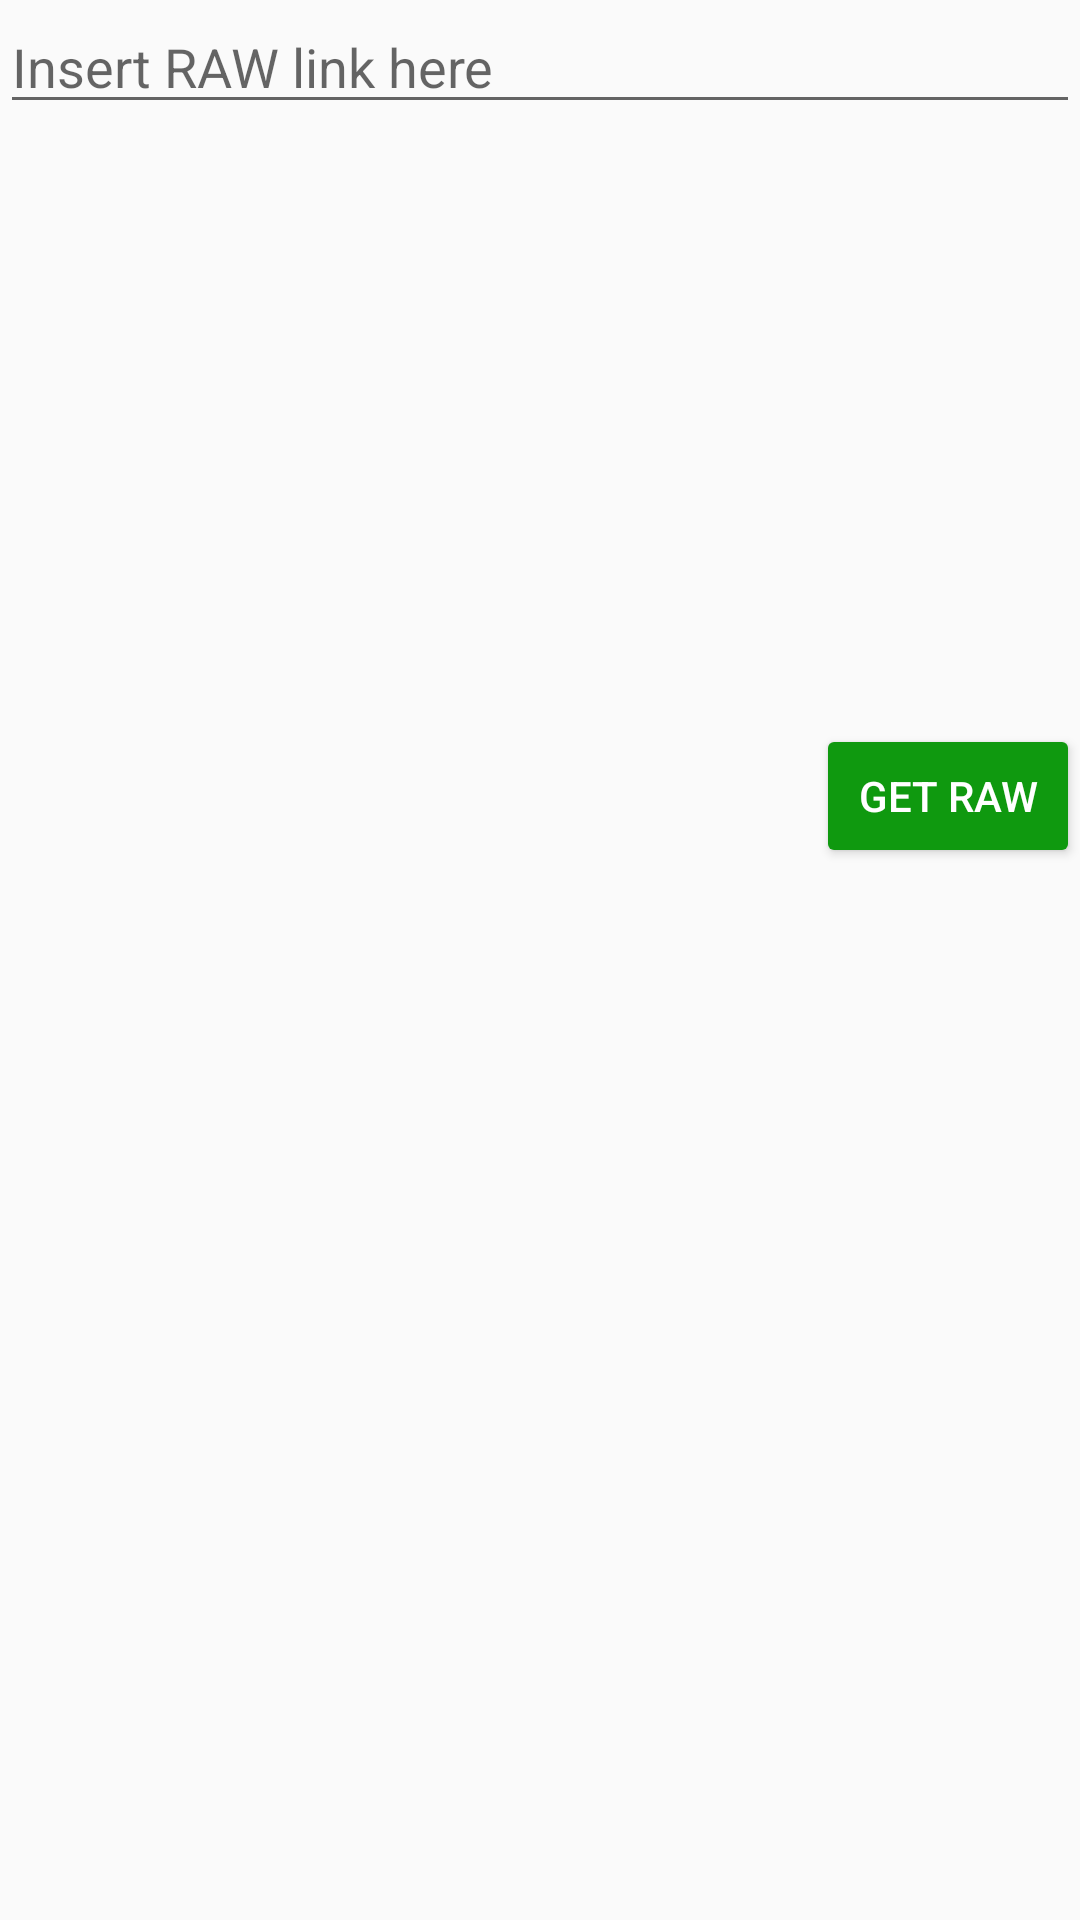

Layout XML and referenced resources for this Android screen:
<!-- AndroidManifest.xml: application theme AppTheme -->
<!-- res/layout/getfromlinklayout.xml -->
<?xml version="1.0" encoding="utf-8"?>
<LinearLayout xmlns:android="http://schemas.android.com/apk/res/android"
    xmlns:tools="http://schemas.android.com/tools"
    android:orientation="vertical"
    android:layout_width="wrap_content"
    android:layout_height="wrap_content"
    tools:context=".CompilingActivity">
    <EditText
        android:layout_width="match_parent"
        android:layout_height="wrap_content"
        android:id="@+id/inputLink"
        android:hint="Insert RAW link here"/>
    <ScrollView
        android:layout_width="match_parent"
        android:layout_height="200dp">
        <TextView
            android:layout_width="match_parent"
            android:layout_height="match_parent"
            android:id="@+id/rawPreview" />
    </ScrollView>
    <LinearLayout
        android:layout_width="match_parent"
        android:layout_height="wrap_content"
        android:orientation="horizontal"
        android:gravity="right">
        <TextView
            android:layout_width="wrap_content"
            android:layout_height="wrap_content"
            android:id="@+id/getlinkstatus"/>
        <Button
            android:layout_width="wrap_content"
            android:layout_height="wrap_content"
            android:text="Get raw"
            android:id="@+id/getRawButton"
            style="@style/Base.Widget.AppCompat.Button.Colored"/>
    </LinearLayout>

</LinearLayout>
<!-- resources referenced by this layout -->
<resources>
  <style name="AppTheme" parent="Theme.AppCompat.Light.NoActionBar">
          
          <item name="colorPrimary">@color/colorPrimary</item>
          <item name="colorPrimaryDark">@color/colorPrimaryDark</item>
          <item name="colorAccent">@color/colorAccent</item>
      </style>
  <color name="colorPrimary">#3F51B5</color>
  <color name="colorPrimaryDark">#303F9F</color>
  <color name="colorAccent">#0f990f</color>
</resources>
